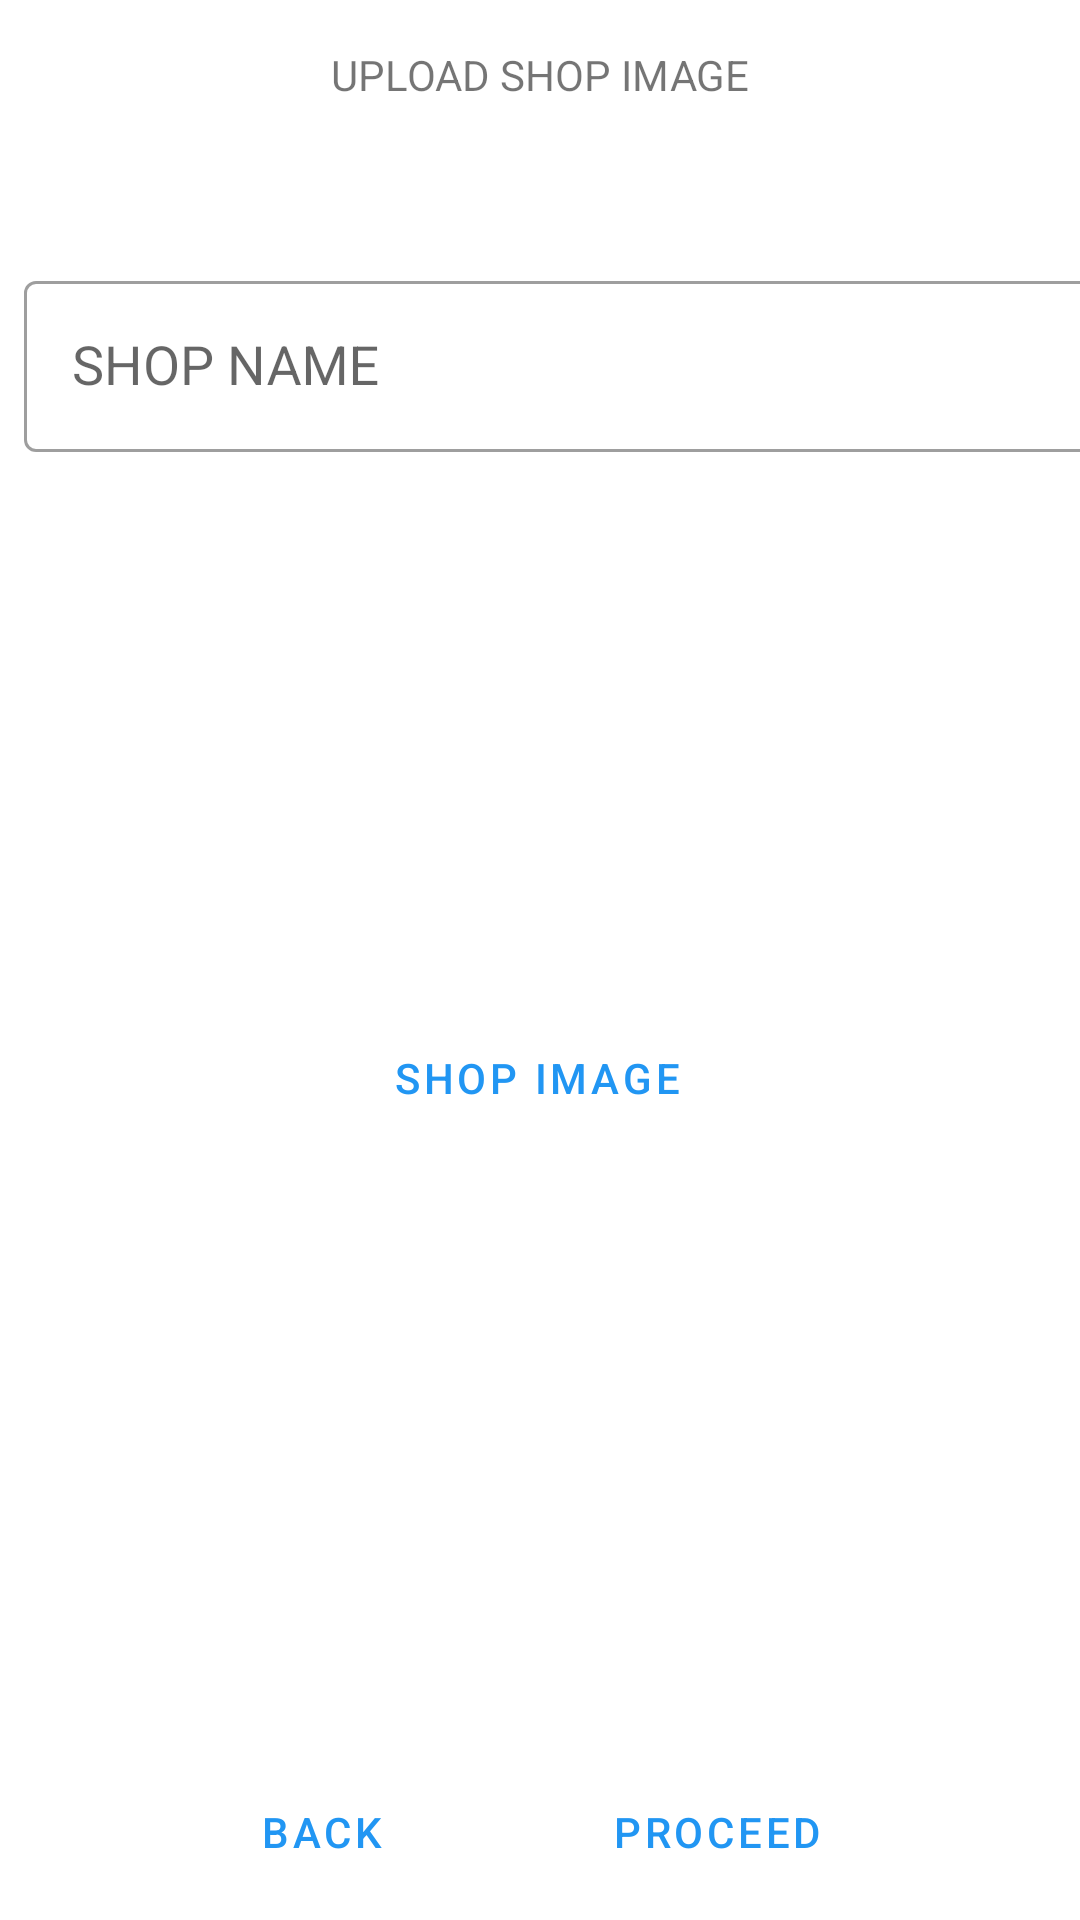

This screen was rendered from an Android layout file. Write that file and the resources it references.
<!-- AndroidManifest.xml: application theme Theme.Final_onboarding -->
<!-- res/layout/fragment_shop_image.xml -->
<?xml version="1.0" encoding="utf-8"?>
<layout
        xmlns:android="http://schemas.android.com/apk/res/android"
        xmlns:tools="http://schemas.android.com/tools"
        xmlns:app="http://schemas.android.com/apk/res-auto">

    <data>
        <variable
                name="data"
                type="com.pucosa.pucopointManager.ui.newOnboarding.NewOnboardingViewModel" />
    </data>

<androidx.constraintlayout.widget.ConstraintLayout
    android:layout_width="match_parent"
    android:layout_height="match_parent"
    tools:context=".ui.newOnboarding.pages.ShopImageFragment">


    <TextView
        android:id="@+id/textView"
        android:layout_width="match_parent"
        android:layout_height="50dp"
        android:gravity="center"
        android:text="UPLOAD SHOP IMAGE"
        app:layout_constraintEnd_toEndOf="@+id/ShopName"
        app:layout_constraintTop_toTopOf="parent" />

    <Button
        android:id="@+id/shopImage"
        style="?attr/materialButtonOutlinedStyle"
        android:layout_width="wrap_content"
        android:layout_height="76dp"
        android:layout_above="@+id/proceedButton"
        android:layout_alignParentStart="true"
        android:layout_alignParentTop="true"
        android:layout_alignParentEnd="true"
        android:text="Shop Image"
        app:icon="@drawable/ic_baseline_insert_photo_24"
        app:layout_constraintBottom_toBottomOf="parent"
        app:layout_constraintEnd_toEndOf="parent"
        app:layout_constraintHorizontal_bias="0.497"
        app:layout_constraintStart_toStartOf="parent"
        app:layout_constraintTop_toTopOf="@+id/textView"
        app:layout_constraintVertical_bias="0.57" />


    <androidx.constraintlayout.utils.widget.ImageFilterView
        android:id="@+id/select_shop_image"
        android:layout_width="405dp"
        android:layout_height="294dp"
        android:layout_alignParentStart="true"
        android:layout_alignParentTop="true"
        android:layout_alignParentEnd="true"
        android:layout_marginStart="1dp"
        android:layout_marginTop="242dp"
        android:layout_marginEnd="-1dp"
        app:layout_constraintBottom_toBottomOf="parent"
        app:layout_constraintEnd_toEndOf="parent"
        app:layout_constraintHorizontal_bias="0.0"
        app:layout_constraintStart_toStartOf="parent"
        app:layout_constraintTop_toTopOf="parent"
        app:layout_constraintVertical_bias="0.0" />

    <com.google.android.material.textfield.TextInputLayout
        android:id="@+id/ShopName"
        style="@style/Widget.MaterialComponents.TextInputLayout.OutlinedBox"
        android:layout_width="398dp"
        android:layout_height="88dp"
        android:layout_marginStart="8dp"
        android:layout_marginTop="40dp"
        app:layout_constraintBottom_toTopOf="@+id/select_shop_image"
        app:layout_constraintStart_toStartOf="parent"
        app:layout_constraintTop_toTopOf="parent"
        app:layout_constraintVertical_bias="0.425">


        <com.google.android.material.textfield.TextInputEditText
            android:id="@+id/shopName"
            style="@style/Widget.MaterialComponents.TextInputLayout.OutlinedBox"
            android:layout_marginBottom="628dp"
            android:textSize="18sp"
            android:layout_width="374dp"
            android:layout_height="57dp"
            android:layout_below="@+id/select_aadhar"
            android:layout_alignParentStart="true"
            android:layout_alignParentBottom="true"
            android:hint="SHOP NAME"
            android:inputType="text"
            tools:layout_editor_absoluteX="7dp"
            tools:layout_editor_absoluteY="144dp" />

    </com.google.android.material.textfield.TextInputLayout>

    <Button
        android:id="@+id/back"
        android:layout_width="130dp"
        android:layout_height="59dp"
        android:layout_alignParentStart="true"
        android:layout_alignParentEnd="true"
        android:layout_alignParentBottom="true"
        app:layout_constraintBottom_toBottomOf="parent"
        app:layout_constraintEnd_toEndOf="parent"
        android:layout_marginLeft="28dp"
        style="?attr/materialButtonOutlinedStyle"
        android:text="back"
        app:layout_constraintHorizontal_bias="0.069"
        app:layout_constraintStart_toStartOf="parent" />

    <Button
        android:id="@+id/proceedButton"
        android:layout_width="130dp"
        android:layout_height="59dp"
        android:text="proceed"
        android:layout_alignParentStart="true"
        android:layout_alignParentEnd="true"
        android:layout_alignParentBottom="true"
        android:layout_marginRight="28dp"
        style="?attr/materialButtonOutlinedStyle"
        app:layout_constraintBottom_toBottomOf="parent"
        app:layout_constraintEnd_toEndOf="parent"
        app:layout_constraintHorizontal_bias="0.862"
        app:layout_constraintStart_toStartOf="parent" />


</androidx.constraintlayout.widget.ConstraintLayout>
</layout>
<!-- resources referenced by this layout -->
<resources>
  <style name="Theme.Final_onboarding" parent="Theme.MaterialComponents.Light">
  
          <item name="android:forceDarkAllowed" tools:targetApi="q"> false </item>
          
          <item name="android:windowBackground">@android:color/white</item>
          <item name="colorPrimary">@color/colorPrimary</item>
          <item name="colorPrimaryVariant">@color/colorTertiaryDark</item>
          <item name="colorOnPrimary">@android:color/black</item>
          
          <item name="colorSecondary">@color/colorSecondary</item>
          <item name="colorSecondaryVariant">@color/colorSecondaryDark</item>
          <item name="colorOnSecondary">@color/white</item>
          
          <item name="android:statusBarColor" tools:targetApi="l">?attr/colorPrimaryVariant</item>
          
      </style>
  <color name="colorPrimary">#2196f3</color>
  <color name="colorTertiaryDark">#7da453</color>
  <color name="colorSecondary">#ffe57f</color>
  <color name="colorSecondaryDark">#cab350</color>
  <color name="white">#ffffff</color>
</resources>
